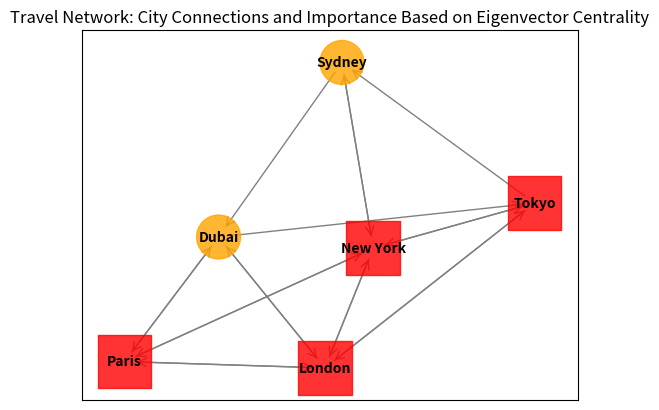

This figure's Python source:
import numpy as np
import networkx as nx
import matplotlib.pyplot as plt

# Define a list of cities (nodes)
cities = ["New York", "London", "Tokyo", "Paris", "Dubai", "Sydney"]

# Create an adjacency matrix representing direct flights between cities
adjacency_matrix = np.array([
    [0, 1, 1, 1, 0, 1],  # New York has direct flights to London, Tokyo, Paris, and Sydney
    [1, 0, 1, 1, 1, 0],  # London has direct flights to New York, Tokyo, Paris, and Dubai
    [1, 1, 0, 0, 0, 1],  # Tokyo has direct flights to New York, London, Dubai, and Sydney
    [1, 1, 0, 0, 1, 0],  # Paris has direct flights to New York, London, and Dubai
    [0, 1, 1, 1, 0, 0],  # Dubai has direct flights to London, Tokyo, Paris, and Sydney
    [1, 0, 0, 0, 1, 0]   # Sydney has direct flights to New York, Tokyo, and Dubai
])

# Create a directed graph from the adjacency matrix
G = nx.from_numpy_array(adjacency_matrix, create_using=nx.DiGraph)

# Set node labels to city names
G = nx.relabel_nodes(G, dict(enumerate(cities)))

# Calculate the eigenvector centrality (similar to PageRank)
eigen_centrality = nx.eigenvector_centrality_numpy(G)

# Define thresholds for different importance levels (for example: low, medium, high)
high_threshold = 0.4
medium_threshold = 0.2

# Assign different shapes (symbols), sizes, and colors based on the centrality scores
node_shapes = {}
for city, score in eigen_centrality.items():
    if score >= high_threshold:
        node_shapes[city] = {"shape": "s", "size": 1500, "color": "red", "importance": "High"}  # Square for high importance
    elif score >= medium_threshold:
        node_shapes[city] = {"shape": "o", "size": 1000, "color": "orange", "importance": "Medium"}  # Circle for medium importance
    else:
        node_shapes[city] = {"shape": "v", "size": 2000, "color": "blue", "importance": "Low"}  # Triangle for low importance

# Set up the graph layout
pos = nx.spring_layout(G)

# Draw nodes with different symbols based on their importance
for shape in set(d["shape"] for d in node_shapes.values()):
    nodes_with_shape = [city for city, attr in node_shapes.items() if attr["shape"] == shape]
    nx.draw_networkx_nodes(
        G, pos, nodelist=nodes_with_shape,
        node_shape=shape, node_color=[node_shapes[city]["color"] for city in nodes_with_shape],
        node_size=[node_shapes[city]["size"] for city in nodes_with_shape], alpha=0.8
    )

# Draw edges (flights between cities)
nx.draw_networkx_edges(G, pos, arrowstyle='->', arrowsize=15, edge_color="gray")

# Add labels for each city
nx.draw_networkx_labels(G, pos, font_size=10, font_weight="bold")

# Display the title and the plot
plt.title("Travel Network: City Connections and Importance Based on Eigenvector Centrality")
plt.show()

# Print city rankings and visual attributes (with proper indication of shapes and colors)
print("City Rankings and Visual Indicators Based on Travel Connectivity (Eigenvector Centrality):")
for city, attr in node_shapes.items():
    print(f"{city}: {attr['importance']} importance, Shape: {attr['shape']}, Color: {attr['color']}")
